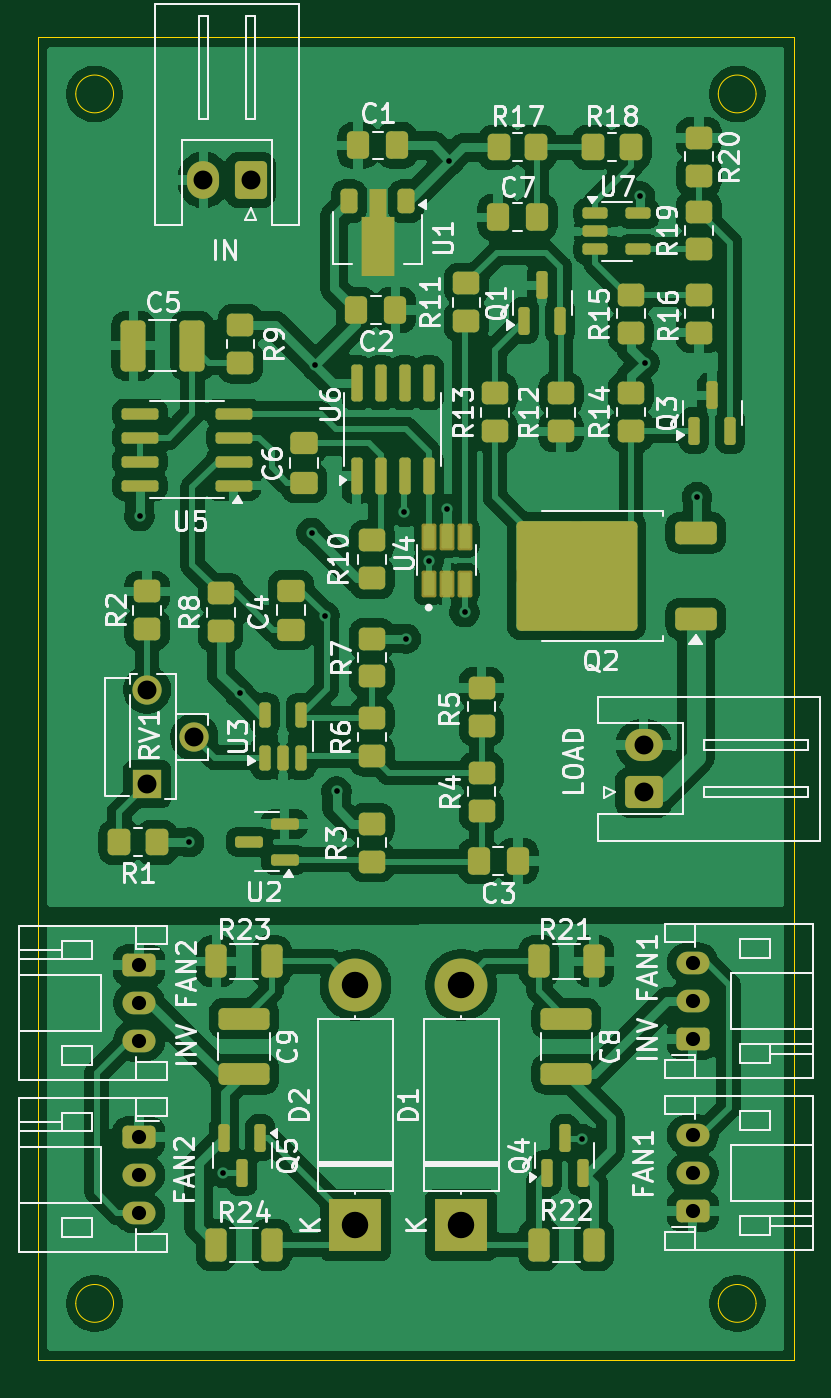
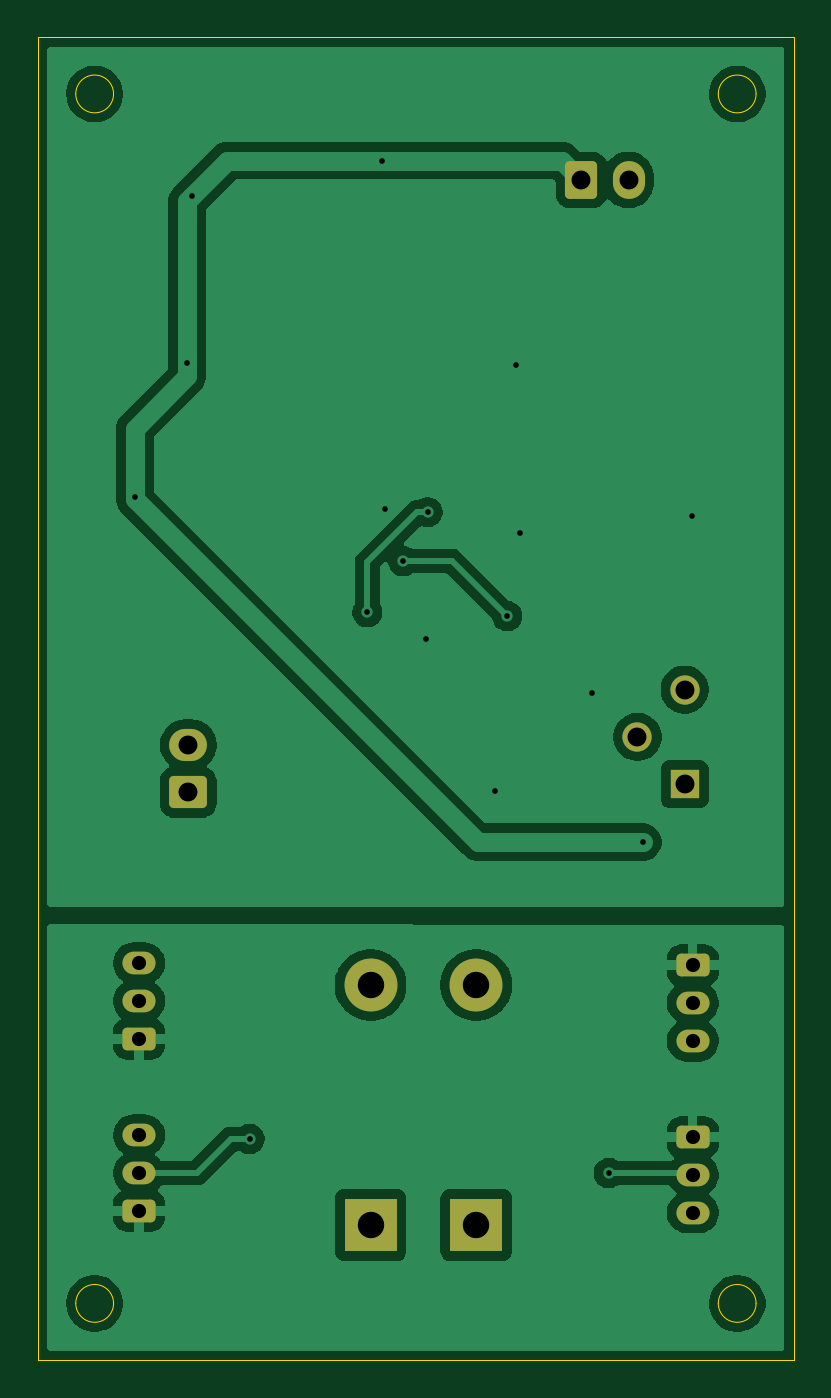
Circuit board: 11 layer files. Board 40.0 x 70.0 mm.
- outline: uvp-BoardEdge_Cuts.gbr (1194 bytes)
- bottom_copper: uvp-BotCu.gbr (53234 bytes)
- bottom_mask: uvp-BotMask.gbr (2411 bytes)
- paste: uvp-BotPaste.gbr (454 bytes)
- bottom_silk: uvp-BotSilkscreen.gbr (455 bytes)
- drill: uvp-NPTH.drl (273 bytes)
- drill: uvp-PTH.drl (1152 bytes)
- top_copper: uvp-TopCu.gbr (195057 bytes)
- top_mask: uvp-TopMask.gbr (8939 bytes)
- paste: uvp-TopPaste.gbr (7599 bytes)
- top_silk: uvp-TopSilkscreen.gbr (84190 bytes)

=== outline: uvp-BoardEdge_Cuts.gbr ===
%TF.GenerationSoftware,KiCad,Pcbnew,9.0.0-rc1*%
%TF.CreationDate,2025-10-12T14:16:47+03:00*%
%TF.ProjectId,uvp,7576702e-6b69-4636-9164-5f7063625858,rev?*%
%TF.SameCoordinates,Original*%
%TF.FileFunction,Profile,NP*%
%FSLAX46Y46*%
G04 Gerber Fmt 4.6, Leading zero omitted, Abs format (unit mm)*
G04 Created by KiCad (PCBNEW 9.0.0-rc1) date 2025-10-12 14:16:47*
%MOMM*%
%LPD*%
G01*
G04 APERTURE LIST*
%TA.AperFunction,Profile*%
%ADD10C,0.050000*%
%TD*%
G04 APERTURE END LIST*
D10*
X34000000Y-33000000D02*
G75*
G02*
X32000000Y-33000000I-1000000J0D01*
G01*
X32000000Y-33000000D02*
G75*
G02*
X34000000Y-33000000I1000000J0D01*
G01*
X68000000Y-33000000D02*
G75*
G02*
X66000000Y-33000000I-1000000J0D01*
G01*
X66000000Y-33000000D02*
G75*
G02*
X68000000Y-33000000I1000000J0D01*
G01*
X68000000Y-97000000D02*
G75*
G02*
X66000000Y-97000000I-1000000J0D01*
G01*
X66000000Y-97000000D02*
G75*
G02*
X68000000Y-97000000I1000000J0D01*
G01*
X34000000Y-97000000D02*
G75*
G02*
X32000000Y-97000000I-1000000J0D01*
G01*
X32000000Y-97000000D02*
G75*
G02*
X34000000Y-97000000I1000000J0D01*
G01*
X30000000Y-30000000D02*
X70000000Y-30000000D01*
X70000000Y-100000000D01*
X30000000Y-100000000D01*
X30000000Y-30000000D01*
M02*

=== bottom_copper: uvp-BotCu.gbr (53234 bytes, source omitted) ===
=== bottom_mask: uvp-BotMask.gbr (2411 bytes, source withheld) ===
=== paste: uvp-BotPaste.gbr ===
%TF.GenerationSoftware,KiCad,Pcbnew,9.0.0-rc1*%
%TF.CreationDate,2025-10-12T14:16:47+03:00*%
%TF.ProjectId,uvp,7576702e-6b69-4636-9164-5f7063625858,rev?*%
%TF.SameCoordinates,Original*%
%TF.FileFunction,Paste,Bot*%
%TF.FilePolarity,Positive*%
%FSLAX46Y46*%
G04 Gerber Fmt 4.6, Leading zero omitted, Abs format (unit mm)*
G04 Created by KiCad (PCBNEW 9.0.0-rc1) date 2025-10-12 14:16:47*
%MOMM*%
%LPD*%
G01*
G04 APERTURE LIST*
G04 APERTURE END LIST*
M02*

=== bottom_silk: uvp-BotSilkscreen.gbr ===
%TF.GenerationSoftware,KiCad,Pcbnew,9.0.0-rc1*%
%TF.CreationDate,2025-10-12T14:16:47+03:00*%
%TF.ProjectId,uvp,7576702e-6b69-4636-9164-5f7063625858,rev?*%
%TF.SameCoordinates,Original*%
%TF.FileFunction,Legend,Bot*%
%TF.FilePolarity,Positive*%
%FSLAX46Y46*%
G04 Gerber Fmt 4.6, Leading zero omitted, Abs format (unit mm)*
G04 Created by KiCad (PCBNEW 9.0.0-rc1) date 2025-10-12 14:16:47*
%MOMM*%
%LPD*%
G01*
G04 APERTURE LIST*
G04 APERTURE END LIST*
M02*

=== drill: uvp-NPTH.drl ===
M48
; DRILL file {KiCad 9.0.0-rc1} date 2025-10-12T14:16:51+0300
; FORMAT={-:-/ absolute / inch / decimal}
; #@! TF.CreationDate,2025-10-12T14:16:51+03:00
; #@! TF.GenerationSoftware,Kicad,Pcbnew,9.0.0-rc1
; #@! TF.FileFunction,NonPlated,1,2,NPTH
FMAT,2
INCH
%
G90
G05
M30

=== drill: uvp-PTH.drl ===
M48
; DRILL file {KiCad 9.0.0-rc1} date 2025-10-12T14:16:51+0300
; FORMAT={-:-/ absolute / inch / decimal}
; #@! TF.CreationDate,2025-10-12T14:16:51+03:00
; #@! TF.GenerationSoftware,Kicad,Pcbnew,9.0.0-rc1
; #@! TF.FileFunction,Plated,1,2,PTH
FMAT,2
INCH
; #@! TA.AperFunction,Plated,PTH,ViaDrill
T1C0.0118
; #@! TA.AperFunction,Plated,PTH,ComponentDrill
T2C0.0295
; #@! TA.AperFunction,Plated,PTH,ComponentDrill
T3C0.0394
; #@! TA.AperFunction,Plated,PTH,ComponentDrill
T4C0.0551
%
G90
G05
T1
X1.3928Y-2.1791
X1.4961Y-2.8583
X1.5669Y-3.5472
X1.6014Y-2.5482
X1.751Y-2.2136
X1.759Y-1.8642
X1.7785Y-2.3868
X1.8031Y-2.752
X1.9439Y-2.1703
X1.9478Y-2.4341
X1.9951Y-2.2726
X2.0325Y-2.1644
X2.0384Y-1.438
X2.0699Y-2.3789
X2.315Y-3.4764
X2.436Y-1.5128
X2.4449Y-1.8593
X2.5541Y-2.1388
T2
X1.3917Y-3.1142
X1.3917Y-3.1929
X1.3917Y-3.2717
X1.3917Y-3.4724
X1.3917Y-3.5512
X1.3917Y-3.6299
X2.5453Y-3.1102
X2.5453Y-3.189
X2.5453Y-3.2677
X2.5453Y-3.4685
X2.5453Y-3.5472
X2.5453Y-3.626
T3
X1.4085Y-2.5404
X1.4085Y-2.7372
X1.5069Y-2.6388
X1.5256Y-1.4783
X1.624Y-1.4783
X2.4429Y-2.6555
X2.4429Y-2.7539
T4
X1.8425Y-3.1555
X1.8425Y-3.6555
X2.063Y-3.1555
X2.063Y-3.6555
M30

=== top_copper: uvp-TopCu.gbr (195057 bytes, source omitted) ===
=== top_mask: uvp-TopMask.gbr (8939 bytes, source omitted) ===
=== paste: uvp-TopPaste.gbr (7599 bytes, source omitted) ===
=== top_silk: uvp-TopSilkscreen.gbr (84190 bytes, source omitted) ===
